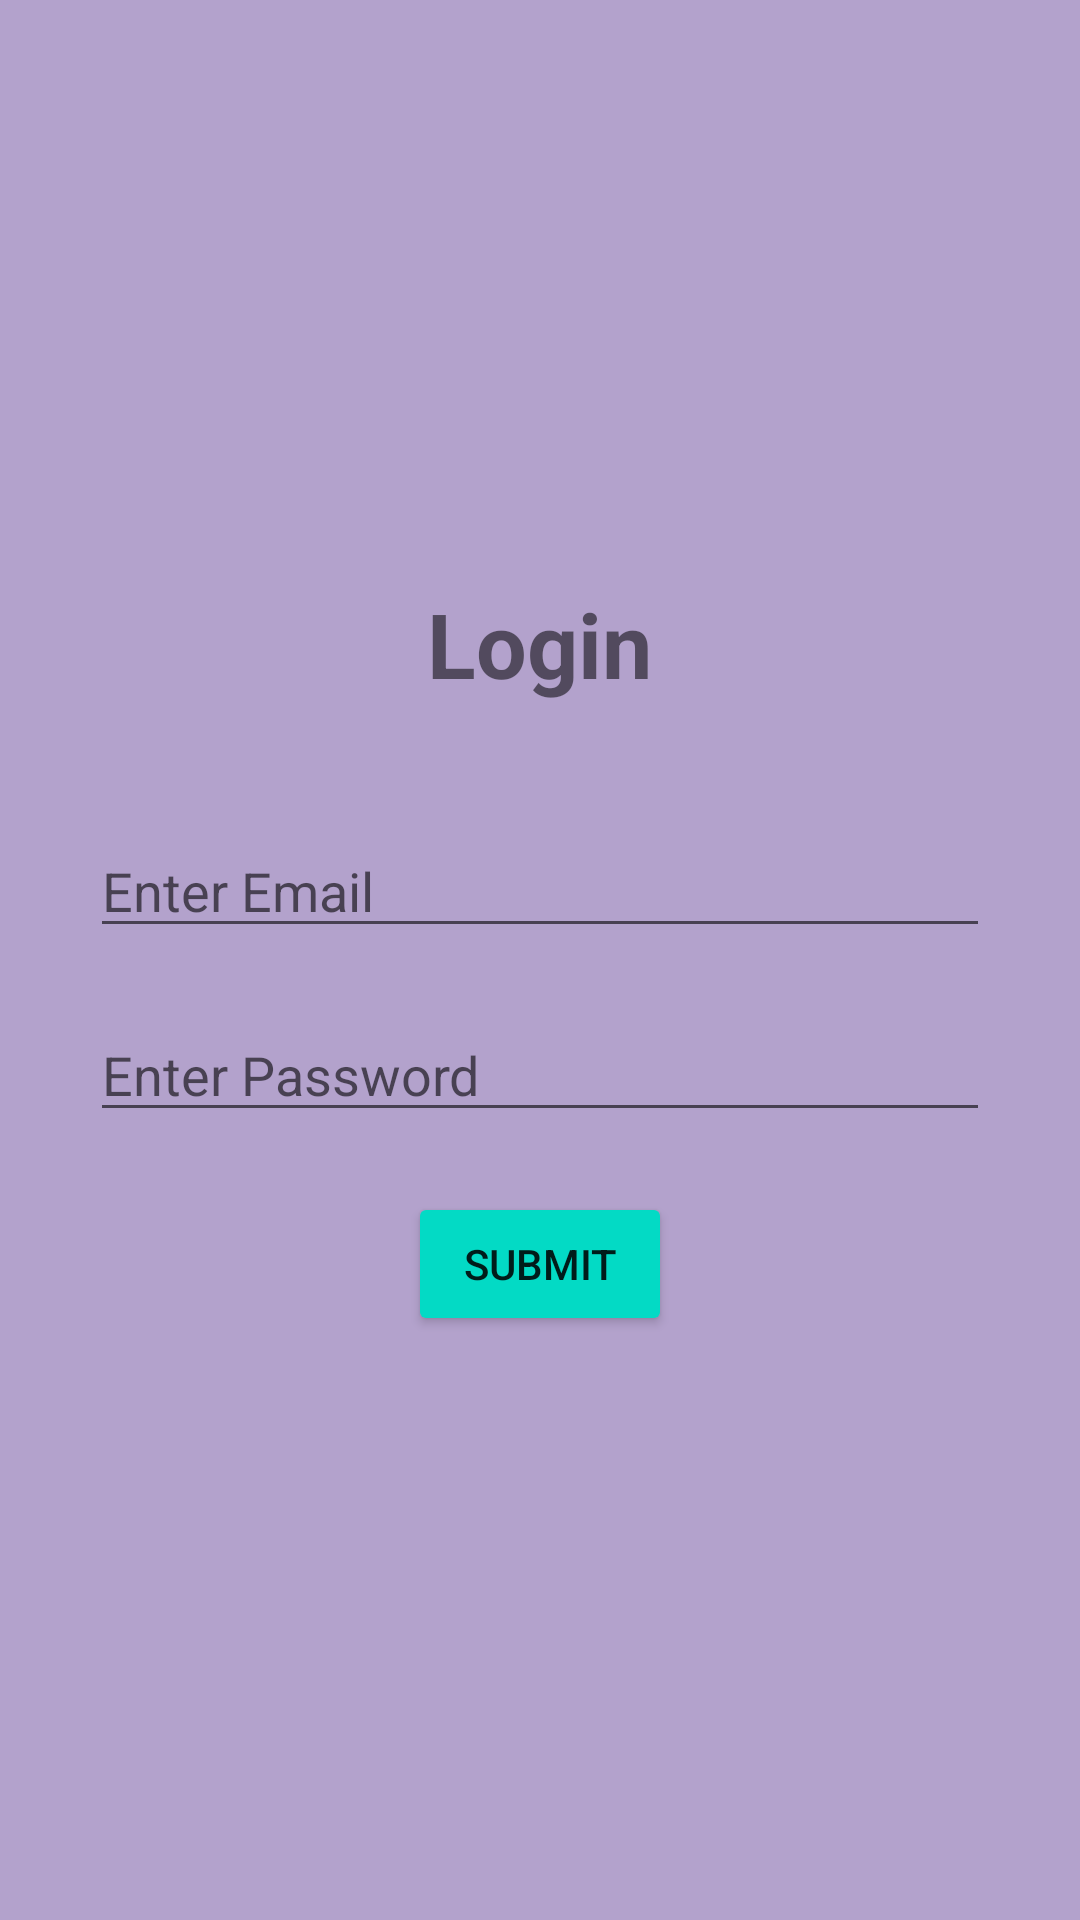

This screen was rendered from an Android layout file. Write that file and the resources it references.
<!-- AndroidManifest.xml: application theme Theme.Prachi -->
<!-- res/layout/activity_main.xml -->
<?xml version="1.0" encoding="utf-8"?>
<LinearLayout xmlns:android="http://schemas.android.com/apk/res/android"
    xmlns:app="http://schemas.android.com/apk/res-auto"
    xmlns:tools="http://schemas.android.com/tools"
    android:layout_width="match_parent"
    android:layout_height="match_parent"
    android:orientation="vertical"
    android:gravity="center"
    android:background="#B3A2CC"
    tools:context=".MainActivity">
    
    
    
    <TextView
        android:layout_width="wrap_content"
        android:layout_height="wrap_content"
        android:text="Login"
        android:textSize="30sp"
        android:textStyle="bold"
        />
    <EditText
        android:id="@+id/email"
        android:layout_width="300dp"
        android:layout_height="wrap_content"
        android:layout_marginTop="40dp"
        android:layout_marginBottom="20dp"
        android:hint="Enter Email" />

    <EditText
        android:id="@+id/password"
        android:layout_width="300dp"
        android:layout_height="wrap_content"
        android:hint="Enter Password" />

    <Button
        android:id="@+id/submitBtn"
        android:layout_marginTop="20dp"
        android:layout_gravity="center"
        android:layout_width="wrap_content"
        android:backgroundTint="@color/teal_200"
        android:layout_height="wrap_content"
        android:text="Submit" />


</LinearLayout>
<!-- resources referenced by this layout -->
<resources>
  <style name="Theme.Prachi" parent="Theme.MaterialComponents.DayNight.DarkActionBar">
          
          <item name="colorPrimary">@color/purple_500</item>
          <item name="colorPrimaryVariant">@color/purple_700</item>
          <item name="colorOnPrimary">@color/white</item>
          
          <item name="colorSecondary">@color/teal_200</item>
          <item name="colorSecondaryVariant">@color/teal_700</item>
          <item name="colorOnSecondary">@color/black</item>
          
          <item name="android:statusBarColor">?attr/colorPrimaryVariant</item>
          
      </style>
  <!-- not gathered from this repository: default colours our renderer supplied (Android Studio template values) -->
  <color name="purple_500">#FF6200EE</color>
  <color name="purple_700">#FF3700B3</color>
  <color name="teal_200">#FF03DAC5</color>
  <color name="teal_700">#FF018786</color>
  <color name="black">#FF000000</color>
  <color name="white">#FFFFFFFF</color>
</resources>
